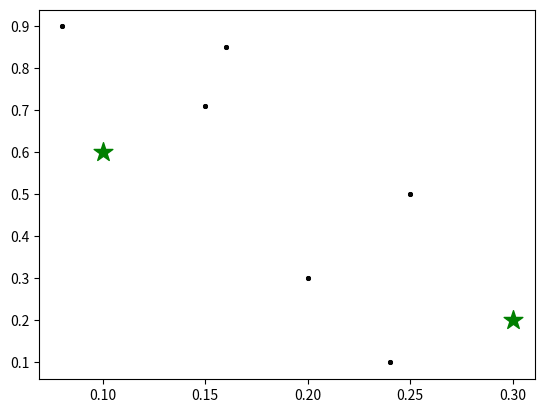
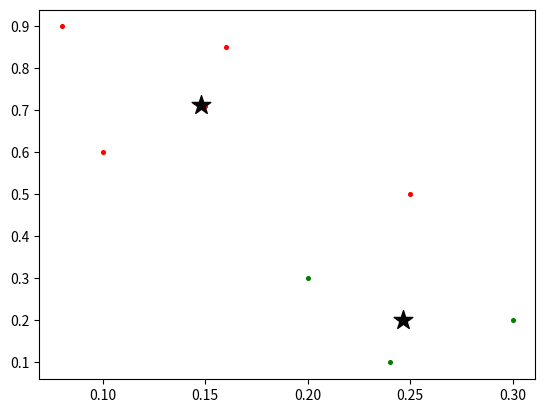

The matplotlib source for these figures, in order:
#Load the required Libraries 
import numpy as np
import pandas as pd
from copy import deepcopy
from matplotlib import pyplot as plt
#%matplotlib inline
#Given Dataset
dataset = {
'Points':['P1','P2','P3','P4','P5','P6','P7','P8',],
'x_coordinate':[0.1,0.15,0.08,0.16,0.2,0.25,0.24,0.3],
'y_coordinate':[0.6,0.71,0.9,0.85,0.3,0.5,0.1,0.2]
}
#dataframe
df = pd.DataFrame(dataset,columns=['Points','x_coordinate','y_coordinate'])
df
# Getting the values and plotting it
f1 = df['x_coordinate'].values
f2 = df['y_coordinate'].values
X = np.array(list(zip(f1, f2)))
plt.scatter(f1, f2, c='black', s=7)
# Euclidean Distance Caculator
def dist(a, b, ax=1):
    return np.linalg.norm(a - b, axis=ax)
# Number of clusters
k = 2
# Two initia Centroids are given
# m1 = P1
# m2 = P8
Centroid_m1 = list(X[0])
Centroid_m2 = list(X[7])
Centroids = np.array([Centroid_m1,Centroid_m2])
print(Centroids)
# Plotting along with the Centroids
plt.scatter(f1, f2, c='#050505', s=7)
plt.scatter(Centroid_m1[0],Centroid_m1[1] ,marker='*', s=200, c='g')
plt.scatter(Centroid_m2[0],Centroid_m2[1] ,marker='*', s=200, c='g')
# To store the value of centroids when it updates
C_old = np.zeros(Centroids.shape)
# Cluster Lables(0, 1, 2)
clusters = np.zeros(len(X))
# Error func. - Distance between new centroids and old centroids
error = dist(Centroids, C_old, None)
# Loop will run till the error becomes zero
while error != 0:
    # Assigning each value to its closest cluster
    for i in range(len(X)):
        distances = dist(X[i], Centroids)
        cluster = np.argmin(distances)
        clusters[i] = cluster
    # Storing the old centroid values
    C_old = deepcopy(Centroids)
    print(C_old)
    # Finding the new centroids by taking the average value
    for i in range(k):
        points = [X[j] for j in range(len(X)) if clusters[j] == i]
        Centroids[i] = np.mean(points, axis=0)
        print(Centroids[i])
    error = dist(Centroids, C_old, None)
colors = ['r', 'g']
fig, ax = plt.subplots()
print("New centroids are : ")
print(Centroids[1])
print("**")
for i in range(k):
        points = np.array([X[j] for j in range(len(X)) if clusters[j] == i])
        print("For centroid",i)
        print(points)
        ax.scatter(points[:, 0], points[:, 1], s=7, c=colors[i])

ax.scatter(Centroids[:, 0], Centroids[:, 1], marker='*', s=200, c='#050505')
